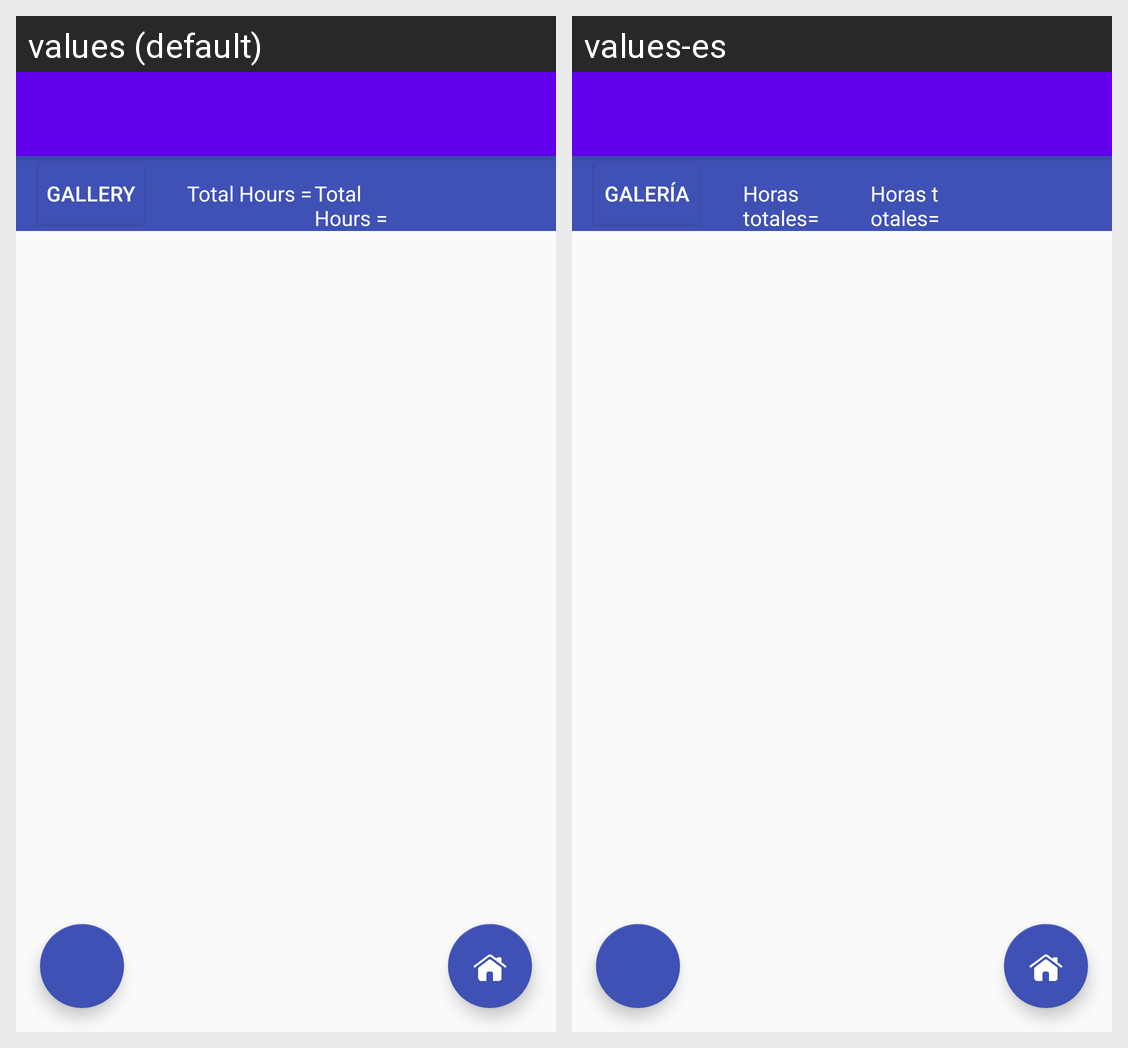

For this localized Android screen grid, give each drawn string resource with its value in every locale shown.
Android screen res/layout/activity_reports.xml rendered under 2 locales, left to right: values (default), values-es. Device: Nexus 5 (rendered at 1080×1920; each locale shown at half size, 540×960, under a caption strip naming it); theme AppTheme.
Strings drawn on this screen, with the default value and each locale's value (text and hints the layout hard-codes, and strings that could not be matched under every locale, appear in the picture but are not listed):

Gallery
  values: Gallery
  values-es: Galería

totalHours
  values: Total Hours =
  values-es: Horas totales=
